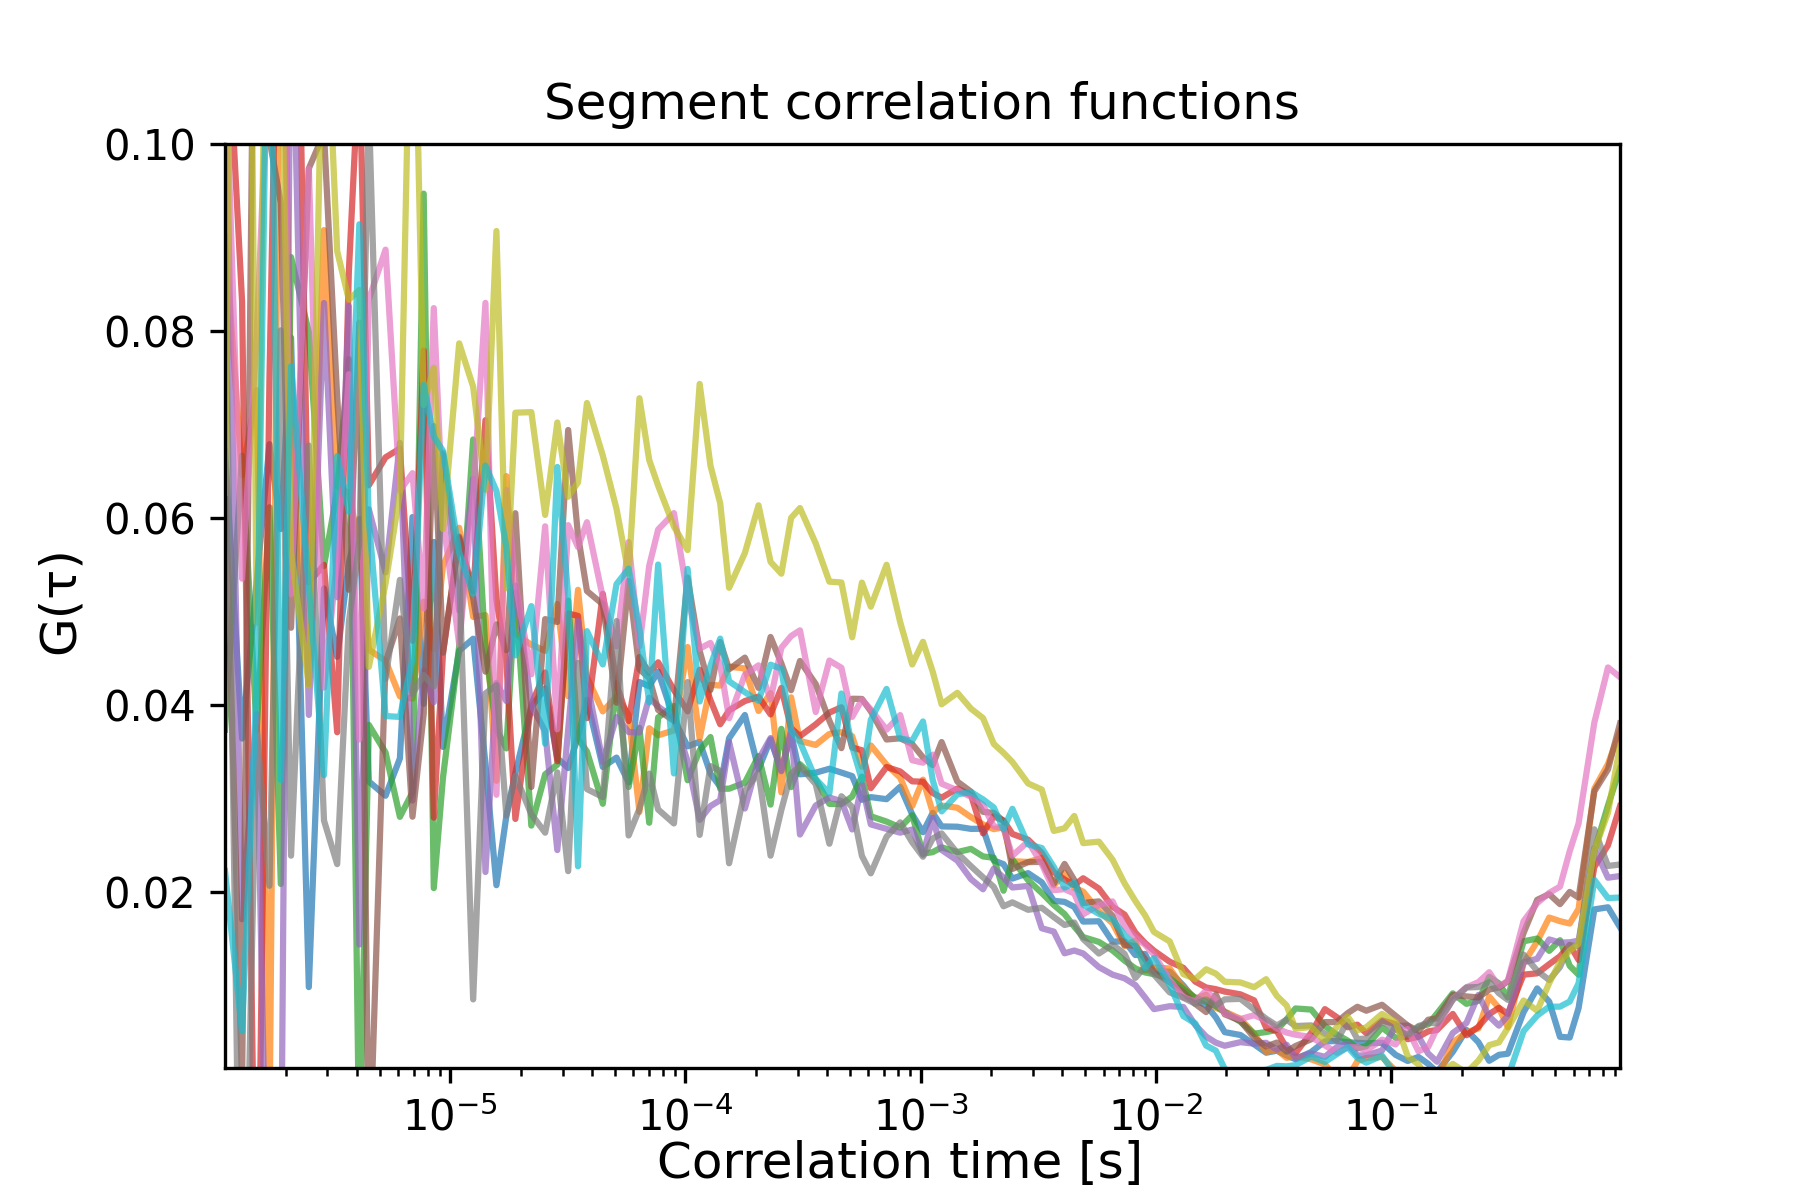

The data file committed next to this chart (first rows):
1.1000308008624241e-06, 0.0, 0.0, 0.06716066981193669, 0.08995419613846667, 0.037342187761757684, 0.11836168559948601, 0.10992112618581196, 0.06565598598430733, 0.11108062020512555, 0.0901276692915911, 0.06267492507541972, 0.022216930495685627
1.3000364010192286e-06, 0.0, 0.0, 0.03639, 0.0646, 0.06667, 0.08319, 0.01706, -0.0006907, 0.05352, -0.03581, 0.2257, 0.005076
1.5000420011760328e-06, 0.0, 0.0, 0.05322, 0.07369, 0.03728, -0.02932, 0.03902, 0.1482, 0.07957, 0.03761, 0.04879, 0.04228
1.7000476013328374e-06, 0.0, 0.0, 0.0679, -0.006321, 0.06115, 0.0748, -0.03111, 0.1005, 0.1118, 0.02064, 0.147, 0.1298
1.9000532014896418e-06, 0.0, 0.0, 0.05882, 0.1334, 0.02084, 0.1392, -0.01616, 0.09371, 0.1466, 0.08008, 0.1156, 0.03196
2.1000588016464458e-06, 0.0, 0.0, 0.07932, 0.07092, 0.08792, 0.1641, 0.1224, 0.04825, 0.05183, 0.02387, 0.05642, 0.07624
2.500070001960055e-06, 0.0, 0.0, 0.009805, 0.04225, 0.07987, 0.05309, 0.03893, 0.0974, 0.09736, 0.06775, 0.04208, 0.05264
2.900081202273664e-06, 0.0, 0.0, 0.05246, 0.09081, 0.05487, 0.05499, 0.08301, 0.1012, 0.04186, 0.02763, 0.1215, 0.03249
3.3000924025872726e-06, 0.0, 0.0, 0.04514, 0.0634, 0.06288, 0.03708, 0.05152, 0.07295, 0.05559, 0.02297, 0.08856, 0.06662
3.700103602900881e-06, 0.0, 0.0, 0.05519, 0.06266, 0.077, 0.08638, 0.08268, 0.05233, 0.07539, 0.04887, 0.08336, 0.06069
4.10011480321449e-06, 0.0, 0.0, 0.0599, 0.05693, -0.008465, 0.1093, 0.01436, 0.08091, 0.0363, 0.0575, 0.0844, 0.09143
4.500126003528099e-06, 0.0, 0.0, 0.03181, 0.04592, 0.03786, 0.0635, 0.06093, -0.01122, 0.08339, 0.1039, 0.04407, 0.05977
5.300148404155316e-06, 0.0, 0.0, 0.03028, 0.04472, 0.03491, 0.06649, 0.05418, 0.04456, 0.08872, 0.04279, 0.053, 0.03881
6.100170804782534e-06, 0.0, 0.0, 0.03428, 0.04092, 0.02802, 0.06743, 0.06804, 0.04926, 0.06295, 0.05338, 0.06273, 0.03871
6.900193205409751e-06, 0.0, 0.0, 0.0601, 0.04067, 0.03064, 0.04686, 0.02977, 0.02804, 0.0648, 0.04118, 0.1283, 0.04488
7.70021560603697e-06, 0.0, 0.0, 0.04011, 0.05105, 0.09471, 0.07793, 0.04368, 0.03902, 0.05035, 0.04319, 0.07209, 0.07422
8.500238006664185e-06, 0.0, 0.0, 0.05744, 0.04597, 0.0204, 0.02794, 0.04029, 0.06984, 0.08246, 0.04199, 0.07607, 0.06872
9.300260407291404e-06, 0.0, 0.0, 0.0355, 0.05487, 0.03221, 0.04549, 0.06675, 0.04559, 0.06001, 0.06697, 0.05882, 0.06718
1.0900305208545839e-05, 0.0, 0.0, 0.0458, 0.05895, 0.04625, 0.05785, 0.05009, 0.05801, 0.0465, 0.05413, 0.07869, 0.05631
1.2500350009800274e-05, 0.0, 0.0, 0.04708, 0.04941, 0.0684, 0.05218, 0.06421, 0.05143, 0.06241, 0.00849, 0.07405, 0.05189
1.410039481105471e-05, 0.0, 0.0, 0.03364, 0.04961, 0.04587, 0.07047, 0.02212, 0.04356, 0.08302, 0.04123, 0.06303, 0.06561
1.5700439612309143e-05, 0.0, 0.0, 0.02071, 0.03188, 0.03735, 0.05124, 0.04235, 0.04862, 0.03039, 0.04211, 0.09071, 0.06289
1.730048441356358e-05, 0.0, 0.0, 0.02811, 0.06448, 0.03534, 0.04468, 0.04041, 0.04586, 0.063, 0.02817, 0.0525, 0.05688
1.8900529214818014e-05, 0.0, 0.0, 0.03272, 0.04759, 0.05203, 0.0278, 0.05277, 0.06051, 0.05304, 0.03242, 0.07127, 0.0453
2.2100618817326884e-05, 0.0, 0.0, 0.03978, 0.04644, 0.02709, 0.04005, 0.03993, 0.03122, 0.04327, 0.0283, 0.07133, 0.05057
2.5300708419835758e-05, 0.0, 0.0, 0.04178, 0.04579, 0.03257, 0.04347, 0.03718, 0.04918, 0.05911, 0.02633, 0.06033, 0.03585
2.8500798022344625e-05, 0.0, 0.0, 0.0343, 0.0508, 0.03361, 0.03397, 0.02447, 0.04888, 0.03739, 0.03278, 0.07022, 0.06546
3.17008876248535e-05, 0.0, 0.0, 0.03324, 0.04093, 0.05116, 0.04978, 0.03736, 0.06942, 0.05923, 0.02221, 0.06228, 0.05168
3.490097722736236e-05, 0.0, 0.0, 0.03661, 0.05232, 0.03637, 0.04952, 0.04898, 0.05813, 0.05689, 0.04449, 0.06381, 0.02273
3.8101066829871234e-05, 0.0, 0.0, 0.04056, 0.04298, 0.03501, 0.03858, 0.04245, 0.05219, 0.05955, 0.03099, 0.07231, 0.04789
4.4501246034888975e-05, 0.0, 0.0, 0.03336, 0.0393, 0.02942, 0.05188, 0.0339, 0.05077, 0.0515, 0.03014, 0.06668, 0.04433
5.0901425239906716e-05, 0.0, 0.0, 0.03436, 0.04089, 0.04232, 0.04218, 0.0387, 0.04024, 0.04628, 0.04897, 0.06098, 0.05292
5.730160444492446e-05, 0.0, 0.0, 0.0317, 0.03895, 0.03122, 0.03827, 0.0371, 0.05329, 0.05742, 0.02603, 0.05404, 0.05458
6.37017836499422e-05, 0.0, 0.0, 0.04245, 0.02856, 0.03754, 0.04513, 0.03705, 0.04381, 0.04628, 0.02887, 0.07282, 0.04817
7.010196285495993e-05, 0.0, 0.0, 0.04199, 0.0375, 0.02739, 0.04341, 0.04077, 0.04291, 0.05487, 0.03265, 0.06621, 0.04027
7.650214205997768e-05, 0.0, 0.0, 0.04357, 0.03675, 0.03866, 0.04456, 0.03983, 0.03946, 0.05876, 0.02881, 0.06346, 0.05502
8.930250047001316e-05, 0.0, 0.0, 0.0385, 0.03727, 0.03988, 0.04158, 0.03856, 0.03828, 0.06053, 0.02732, 0.05908, 0.03267
0.0001021, 0.0, 0.0, 0.03557, 0.04619, 0.03194, 0.03931, 0.03396, 0.05361, 0.05168, 0.04244, 0.05657, 0.05455
0.0001149, 0.0, 0.0, 0.03605, 0.03641, 0.03514, 0.04376, 0.02771, 0.04578, 0.04602, 0.02609, 0.07434, 0.04037
0.0001277, 0.0, 0.0, 0.03265, 0.04215, 0.03656, 0.04051, 0.02918, 0.0416, 0.04663, 0.03345, 0.06561, 0.0442
0.0001405, 0.0, 0.0, 0.03125, 0.04207, 0.03103, 0.03793, 0.0298, 0.04673, 0.04429, 0.03293, 0.06157, 0.04709
0.0001533, 0.0, 0.0, 0.03645, 0.04409, 0.03103, 0.03942, 0.03601, 0.04381, 0.03857, 0.02306, 0.05253, 0.04252
0.0001789, 0.0, 0.0, 0.03892, 0.04391, 0.03168, 0.04041, 0.02891, 0.04506, 0.04322, 0.03083, 0.05625, 0.04136
0.0002045, 0.0, 0.0, 0.03313, 0.03936, 0.03453, 0.04087, 0.03415, 0.04182, 0.04423, 0.03276, 0.06136, 0.04044
0.0002301, 0.0, 0.0, 0.0363, 0.04127, 0.02933, 0.03898, 0.03645, 0.04726, 0.04059, 0.02387, 0.0553, 0.04431
0.0002557, 0.0, 0.0, 0.03298, 0.03064, 0.03743, 0.04182, 0.0329, 0.04443, 0.04611, 0.02877, 0.05404, 0.04387
0.0002813, 0.0, 0.0, 0.03695, 0.04081, 0.0312, 0.0375, 0.03727, 0.04158, 0.04737, 0.03264, 0.06001, 0.03727
0.0003069, 0.0, 0.0, 0.03257, 0.03614, 0.03365, 0.03666, 0.02613, 0.0447, 0.04798, 0.03346, 0.06107, 0.03601
0.0003581, 0.0, 0.0, 0.03275, 0.03572, 0.03204, 0.03792, 0.02924, 0.04223, 0.03924, 0.03152, 0.05728, 0.03207
0.0004093, 0.0, 0.0, 0.03317, 0.0369, 0.02941, 0.03918, 0.03009, 0.03831, 0.04474, 0.02514, 0.05319, 0.03054
0.0004605, 0.0, 0.0, 0.03276, 0.03708, 0.02938, 0.03974, 0.0297, 0.03537, 0.04397, 0.03023, 0.0531, 0.04122
0.0005117, 0.0, 0.0, 0.03238, 0.03665, 0.0302, 0.03544, 0.02667, 0.04066, 0.03872, 0.02907, 0.04723, 0.03553
0.0005629, 0.0, 0.0, 0.02985, 0.03338, 0.03233, 0.03515, 0.0315, 0.04064, 0.04056, 0.02384, 0.05309, 0.03197
0.0006141, 0.0, 0.0, 0.03013, 0.03567, 0.02808, 0.03109, 0.02721, 0.03932, 0.03951, 0.02198, 0.05051, 0.03839
0.0007165, 0.0, 0.0, 0.02991, 0.0336, 0.02752, 0.03335, 0.02673, 0.0363, 0.03735, 0.02589, 0.055, 0.04171
0.0008189, 0.0, 0.0, 0.03124, 0.03221, 0.02688, 0.03288, 0.02633, 0.03642, 0.03891, 0.02743, 0.04887, 0.03641
0.0009213, 0.0, 0.0, 0.02828, 0.02918, 0.0282, 0.03182, 0.02667, 0.03581, 0.03408, 0.0253, 0.04433, 0.03618
0.001024, 0.0, 0.0, 0.02638, 0.032, 0.02409, 0.03178, 0.02395, 0.03438, 0.03382, 0.02375, 0.04675, 0.03823
0.001126, 0.0, 0.0, 0.02845, 0.02852, 0.02424, 0.03058, 0.02791, 0.03357, 0.03468, 0.0257, 0.04355, 0.03196
0.001229, 0.0, 0.0, 0.027, 0.02923, 0.02476, 0.03007, 0.02449, 0.03602, 0.03157, 0.02625, 0.04006, 0.02861
0.001433, 0.0, 0.0, 0.02697, 0.029, 0.02425, 0.03106, 0.02334, 0.0318, 0.03086, 0.02415, 0.0413, 0.03043
... 56 more rows
